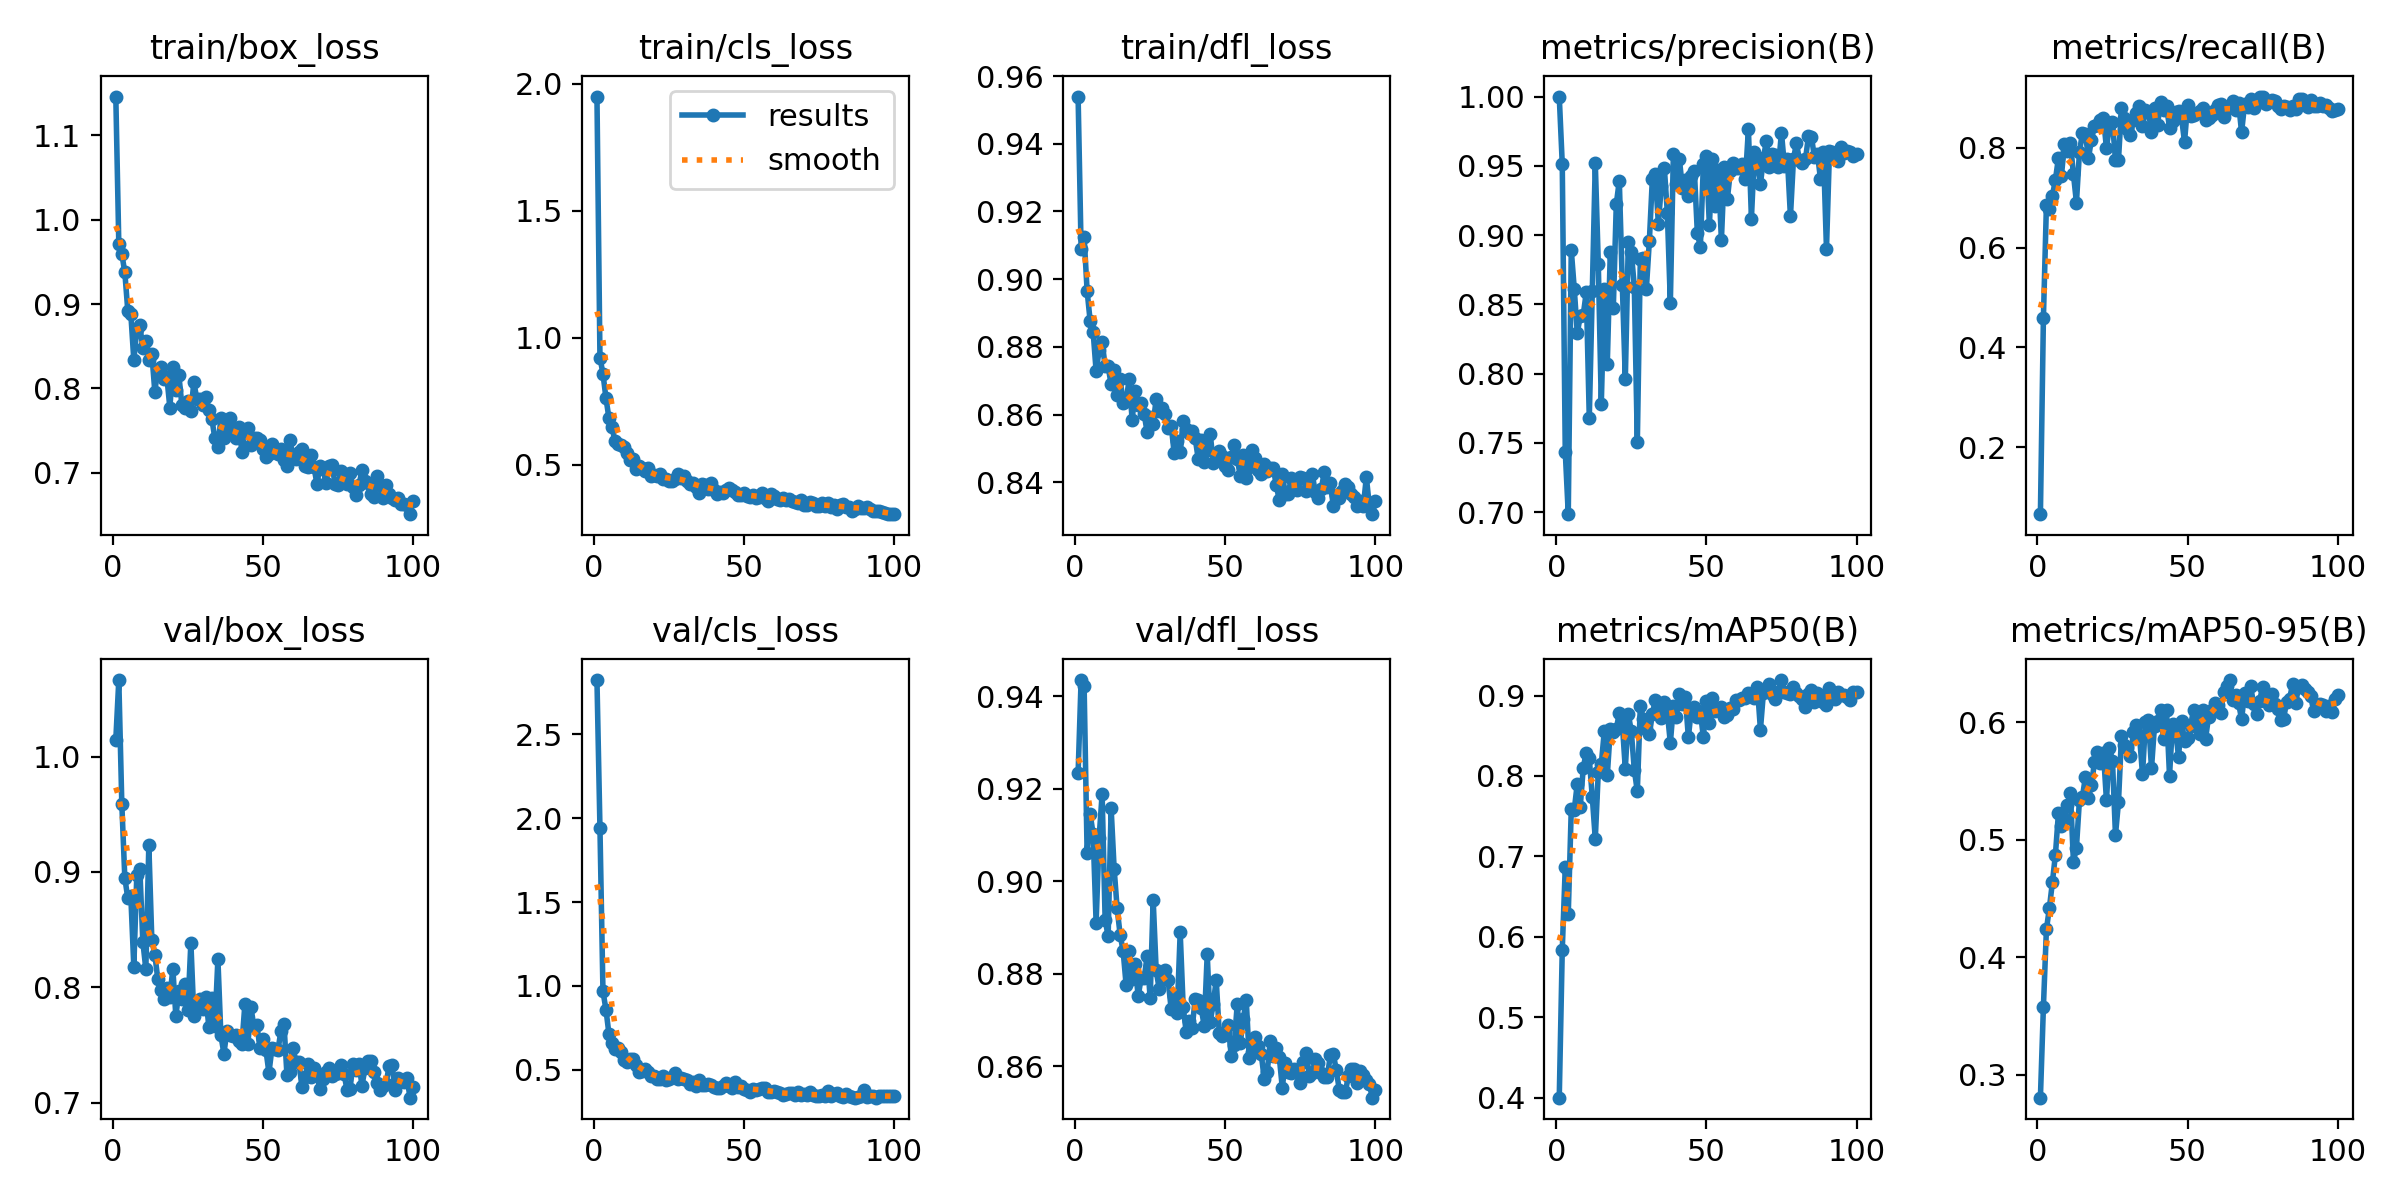

The table this chart was drawn from, first rows:
epoch, time, train/box_loss, train/cls_loss, train/dfl_loss, metrics/precision(B), metrics/recall(B), metrics/mAP50(B), metrics/mAP50-95(B), val/box_loss, val/cls_loss, val/dfl_loss, lr/pg0, lr/pg1, lr/pg2
1, 117.3, 1.146, 1.949, 0.9539, 1, 0.06536, 0.4002, 0.2806, 1.015, 2.823, 0.9234, 0.0004668, 0.0004668, 0.0004668
2, 199.1, 0.9713, 0.921, 0.909, 0.9514, 0.4589, 0.5839, 0.3578, 1.066, 1.94, 0.9435, 0.0009338, 0.0009338, 0.0009338
3, 278.4, 0.9594, 0.8578, 0.9126, 0.7437, 0.6848, 0.6867, 0.4238, 0.9589, 0.9687, 0.9423, 0.001391, 0.001391, 0.001391
4, 364.8, 0.9378, 0.7616, 0.8965, 0.6985, 0.6779, 0.6287, 0.4421, 0.8949, 0.8591, 0.9061, 0.001387, 0.001387, 0.001387
5, 447.3, 0.8918, 0.682, 0.8877, 0.8893, 0.7041, 0.7584, 0.4641, 0.877, 0.7133, 0.9146, 0.001372, 0.001372, 0.001372
6, 529.4, 0.8884, 0.647, 0.8845, 0.8612, 0.7361, 0.7581, 0.4874, 0.8788, 0.663, 0.9102, 0.001358, 0.001358, 0.001358
7, 615.8, 0.8335, 0.5924, 0.8729, 0.8293, 0.7798, 0.7903, 0.5225, 0.8178, 0.623, 0.891, 0.001344, 0.001344, 0.001344
8, 702.2, 0.8703, 0.5818, 0.879, 0.8414, 0.7438, 0.7621, 0.5117, 0.8975, 0.6294, 0.9094, 0.00133, 0.00133, 0.00133
9, 786.6, 0.8747, 0.5781, 0.8813, 0.8426, 0.8083, 0.8105, 0.5176, 0.9025, 0.6083, 0.9189, 0.001316, 0.001316, 0.001316
10, 870, 0.8474, 0.5703, 0.8744, 0.8588, 0.7945, 0.829, 0.5293, 0.8395, 0.5617, 0.8917, 0.001302, 0.001302, 0.001302
11, 953.4, 0.856, 0.5453, 0.8742, 0.7682, 0.8093, 0.822, 0.5399, 0.8157, 0.5481, 0.8881, 0.001288, 0.001288, 0.001288
12, 1038, 0.834, 0.5177, 0.8689, 0.8593, 0.7475, 0.7739, 0.4812, 0.9231, 0.5626, 0.9157, 0.001273, 0.001273, 0.001273
13, 1121, 0.841, 0.5206, 0.8732, 0.9521, 0.6904, 0.7218, 0.4934, 0.8408, 0.5626, 0.9027, 0.001259, 0.001259, 0.001259
14, 1204, 0.796, 0.4844, 0.8659, 0.8794, 0.7916, 0.805, 0.5338, 0.8282, 0.5282, 0.8941, 0.001245, 0.001245, 0.001245
15, 1288, 0.8234, 0.4956, 0.8706, 0.7781, 0.83, 0.8148, 0.5365, 0.8067, 0.49, 0.8884, 0.001231, 0.001231, 0.001231
16, 1377, 0.8248, 0.4848, 0.8634, 0.8609, 0.828, 0.8554, 0.5538, 0.7975, 0.4955, 0.8849, 0.001217, 0.001217, 0.001217
17, 1460, 0.8113, 0.4748, 0.8641, 0.8072, 0.7795, 0.8007, 0.536, 0.7899, 0.5079, 0.8775, 0.001203, 0.001203, 0.001203
18, 1551, 0.8136, 0.4848, 0.8704, 0.8877, 0.8166, 0.8582, 0.5468, 0.7994, 0.4878, 0.8848, 0.001189, 0.001189, 0.001189
19, 1635, 0.7772, 0.4532, 0.8584, 0.8472, 0.8437, 0.8551, 0.5659, 0.7916, 0.4616, 0.8787, 0.001174, 0.001174, 0.001174
20, 1718, 0.8251, 0.4587, 0.867, 0.9224, 0.846, 0.8588, 0.5751, 0.8159, 0.4642, 0.8821, 0.00116, 0.00116, 0.00116
21, 1804, 0.7981, 0.4561, 0.8627, 0.9393, 0.8552, 0.8779, 0.5653, 0.7748, 0.4482, 0.8751, 0.001146, 0.001146, 0.001146
22, 1893, 0.8157, 0.4646, 0.8635, 0.8641, 0.8606, 0.8655, 0.5741, 0.7963, 0.4468, 0.879, 0.001132, 0.001132, 0.001132
23, 1979, 0.7803, 0.4429, 0.8601, 0.7959, 0.7993, 0.8089, 0.5336, 0.7901, 0.4606, 0.879, 0.001118, 0.001118, 0.001118
24, 2062, 0.7767, 0.4443, 0.8548, 0.8946, 0.8462, 0.8772, 0.578, 0.803, 0.4407, 0.8838, 0.001104, 0.001104, 0.001104
25, 2146, 0.7849, 0.4336, 0.8593, 0.8876, 0.8526, 0.8553, 0.5675, 0.7805, 0.4466, 0.8746, 0.001089, 0.001089, 0.001089
26, 2229, 0.7725, 0.4351, 0.8571, 0.8627, 0.7754, 0.8076, 0.5041, 0.8387, 0.4597, 0.896, 0.001075, 0.001075, 0.001075
27, 2312, 0.8069, 0.4444, 0.8646, 0.7502, 0.7763, 0.7809, 0.5319, 0.7747, 0.4798, 0.8807, 0.001061, 0.001061, 0.001061
28, 2398, 0.7873, 0.4628, 0.8609, 0.8827, 0.8794, 0.8873, 0.5883, 0.7869, 0.4434, 0.8767, 0.001047, 0.001047, 0.001047
29, 2486, 0.7878, 0.4475, 0.8618, 0.8833, 0.8603, 0.8713, 0.5805, 0.7899, 0.4495, 0.8797, 0.001033, 0.001033, 0.001033
30, 2570, 0.7803, 0.4538, 0.8601, 0.8608, 0.8373, 0.8588, 0.5783, 0.7814, 0.446, 0.8809, 0.001019, 0.001019, 0.001019
31, 2653, 0.7892, 0.4348, 0.856, 0.8954, 0.8254, 0.8517, 0.5716, 0.7912, 0.4404, 0.8786, 0.001005, 0.001005, 0.001005
32, 2736, 0.7748, 0.4252, 0.8567, 0.9402, 0.8568, 0.8765, 0.5915, 0.7653, 0.4176, 0.8723, 0.0009904, 0.0009904, 0.0009904
33, 2821, 0.7634, 0.4267, 0.8486, 0.944, 0.8702, 0.895, 0.5974, 0.7905, 0.4248, 0.8751, 0.0009763, 0.0009763, 0.0009763
34, 2904, 0.7405, 0.4098, 0.8522, 0.9082, 0.884, 0.884, 0.5891, 0.7661, 0.4039, 0.8715, 0.0009621, 0.0009621, 0.0009621
35, 2988, 0.7305, 0.3884, 0.8488, 0.9355, 0.8442, 0.8717, 0.5556, 0.8244, 0.4381, 0.8889, 0.000948, 0.000948, 0.000948
36, 3071, 0.7645, 0.4241, 0.8581, 0.9485, 0.8756, 0.8921, 0.6004, 0.7582, 0.4108, 0.8727, 0.0009339, 0.0009339, 0.0009339
37, 3155, 0.7411, 0.4191, 0.8557, 0.9161, 0.8715, 0.8793, 0.6019, 0.7424, 0.4099, 0.8674, 0.0009197, 0.0009197, 0.0009197
38, 3239, 0.7605, 0.4051, 0.8545, 0.8512, 0.8321, 0.8409, 0.5609, 0.7618, 0.4183, 0.8698, 0.0009056, 0.0009056, 0.0009056
39, 3328, 0.7652, 0.4262, 0.855, 0.9582, 0.8807, 0.8865, 0.5971, 0.7588, 0.4095, 0.8682, 0.0008914, 0.0008914, 0.0008914
40, 3414, 0.7493, 0.4005, 0.853, 0.9371, 0.8461, 0.873, 0.6012, 0.7575, 0.3987, 0.8746, 0.0008773, 0.0008773, 0.0008773
41, 3498, 0.7416, 0.3856, 0.8469, 0.955, 0.8915, 0.902, 0.6103, 0.7589, 0.391, 0.8742, 0.0008631, 0.0008631, 0.0008631
42, 3581, 0.7544, 0.39, 0.8526, 0.9343, 0.8759, 0.8891, 0.5855, 0.7529, 0.3927, 0.8725, 0.000849, 0.000849, 0.000849
43, 3665, 0.7244, 0.3885, 0.846, 0.9398, 0.884, 0.8979, 0.6105, 0.7505, 0.4061, 0.8687, 0.0008348, 0.0008348, 0.0008348
44, 3749, 0.7498, 0.3979, 0.8495, 0.9278, 0.8404, 0.8482, 0.5546, 0.7855, 0.4203, 0.8842, 0.0008207, 0.0008207, 0.0008207
45, 3832, 0.7532, 0.409, 0.8543, 0.9429, 0.8541, 0.8827, 0.5986, 0.751, 0.403, 0.8695, 0.0008065, 0.0008065, 0.0008065
46, 3915, 0.7322, 0.399, 0.8458, 0.9463, 0.8728, 0.8851, 0.5938, 0.7825, 0.3911, 0.8735, 0.0007924, 0.0007924, 0.0007924
47, 3999, 0.7407, 0.3926, 0.8481, 0.9012, 0.8739, 0.8732, 0.5708, 0.766, 0.4253, 0.8786, 0.0007782, 0.0007782, 0.0007782
48, 4082, 0.7406, 0.3801, 0.8493, 0.8915, 0.861, 0.8792, 0.6012, 0.767, 0.3983, 0.8672, 0.0007641, 0.0007641, 0.0007641
49, 4165, 0.7385, 0.3806, 0.8479, 0.951, 0.8117, 0.8485, 0.5842, 0.7476, 0.4034, 0.8666, 0.0007499, 0.0007499, 0.0007499
50, 4255, 0.7281, 0.3898, 0.8447, 0.957, 0.8853, 0.8933, 0.5863, 0.7548, 0.3879, 0.8674, 0.0007358, 0.0007358, 0.0007358
51, 4340, 0.7183, 0.3763, 0.8435, 0.907, 0.8632, 0.8662, 0.5966, 0.7454, 0.3803, 0.8688, 0.0007216, 0.0007216, 0.0007216
52, 4423, 0.7215, 0.3717, 0.8474, 0.9549, 0.8664, 0.8965, 0.6108, 0.7258, 0.3701, 0.8622, 0.0007075, 0.0007075, 0.0007075
53, 4506, 0.7339, 0.3814, 0.8509, 0.921, 0.8702, 0.8805, 0.6031, 0.7469, 0.387, 0.8646, 0.0006934, 0.0006934, 0.0006934
54, 4590, 0.7258, 0.3685, 0.8469, 0.9473, 0.8749, 0.8829, 0.59, 0.7465, 0.3799, 0.8734, 0.0006792, 0.0006792, 0.0006792
55, 4674, 0.7226, 0.3718, 0.8419, 0.8961, 0.8791, 0.8857, 0.6101, 0.7452, 0.3843, 0.8649, 0.0006651, 0.0006651, 0.0006651
56, 4758, 0.7278, 0.3869, 0.8481, 0.9493, 0.8552, 0.8736, 0.5859, 0.7623, 0.3913, 0.8701, 0.0006509, 0.0006509, 0.0006509
57, 4842, 0.7152, 0.3695, 0.8412, 0.9263, 0.8607, 0.8755, 0.6046, 0.7685, 0.3917, 0.8742, 0.0006368, 0.0006368, 0.0006368
58, 4925, 0.7081, 0.357, 0.8445, 0.9462, 0.8667, 0.8842, 0.61, 0.724, 0.3684, 0.8617, 0.0006226, 0.0006226, 0.0006226
59, 5009, 0.7387, 0.3823, 0.8496, 0.9523, 0.8759, 0.8832, 0.6166, 0.7268, 0.3692, 0.863, 0.0006085, 0.0006085, 0.0006085
60, 5093, 0.7185, 0.3771, 0.8471, 0.9486, 0.8859, 0.8947, 0.6148, 0.7474, 0.3742, 0.8662, 0.0005943, 0.0005943, 0.0005943
... 40 more rows
